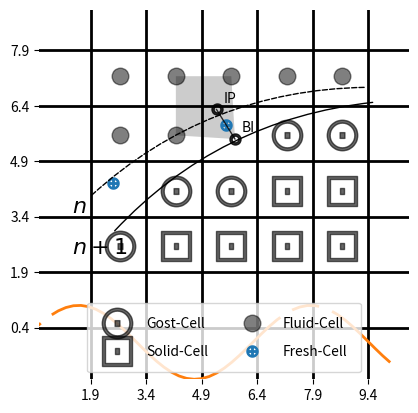

Source code (Python):
#!/usr/bin/env python
# coding=utf-8
import matplotlib.pyplot as plt
import numpy as np

boxcell_x = np.concatenate([np.arange(0,4)*1.5+4.2, np.arange(0,2)*1.5+7.2])#np.array([])
boxcell_y = np.concatenate([np.ones(4)*2.6, np.ones(2)*4.1])

circell_x = np.array([2.7, 4.2, 5.7, 7.2, 8.7])
circell_y = np.array([2.6, 4.1, 4.1, 5.6, 5.6])

dotcell_x = np.array([2.7, 4.2, 2.7, 4.2, 5.7, 7.2, 8.7])
dotcell_y = np.array([5.6, 5.6, 7.2, 7.2, 7.2, 7.2, 7.2])

shodow_x = np.array([4.2, 4.2, 5.7, 5.8])
shodow_y = np.array([5.6, 7.2, 7.2, 5.5])

crosscell_x = np.array([2.5, 5.55])
crosscell_y = np.array([4.3, 5.89])

sdotcell_x = np.array([5.3, 5.8])
sdotcell_y = np.array([6.3, 5.5])
# plot marks
plt.plot(circell_x,circell_y, marker=r'$\bigodot$', markersize=22,
         linewidth=0, alpha=0.6, color='k', label='Gost-Cell')

plt.plot(boxcell_x,boxcell_y, marker=r'$\boxdot$', markersize=22,
         linewidth=0, alpha=0.6, color='k', label='Solid-Cell')

plt.plot(dotcell_x,dotcell_y, marker=r'$\bullet$', markersize=12, linewidth=0,
         alpha=0.5, color='k', label='Fluid-Cell')

plt.plot(crosscell_x,crosscell_y, marker=r'$\oplus$', markersize=8,
         linewidth=0, label='Fresh-Cell')

plt.plot(sdotcell_x,sdotcell_y, marker=r'$\circ$', markersize=8,
         linewidth=1, alpha=0.8, color='k')

plt.fill(shodow_x, shodow_y, linewidth=0, alpha=0.2, color='k')

plt.annotate('BI', xy=(5.8, 5.5), xytext=(+5, +5), textcoords='offset points')
plt.annotate('IP', xy=(5.3, 6.3), xytext=(+5, +5), textcoords='offset points')

# plot curve
plt.annotate(r'$n+1$',
             xy=(9.6, 6.5), xycoords='data',
             xytext=(1.4, 2.4), textcoords='data', fontsize=16,
             arrowprops=dict(arrowstyle="-", connectionstyle="arc3,rad=-.2"))
plt.annotate(r'$n$',
             xy=(9.4, 6.9), xycoords='data',
             xytext=(1.4, 3.5), textcoords='data', fontsize=16,
             arrowprops=dict(arrowstyle="-", connectionstyle="arc3,rad=-.2",
                             linestyle='dashed'))
plt.grid(True, color='k', linewidth=2)

# set the figure style
ax = plt.gca()

ax.set_xticks(np.arange(0,10,1.5)+0.4)
ax.set_yticks(np.arange(0,10,1.5)+0.4)

ax.spines['right'].set_color('none')
ax.spines['bottom'].set_color('none')
ax.spines['left'].set_color('none')
ax.spines['top'].set_color('none')

plt.axis('scaled')
plt.xlim(0.5,10.5)
plt.ylim(-1,9)

#plt.tick_params(labelbottom='off', labelleft='off', left='off', right='off',bottom='off', top='off')
# add the legend

ax.legend(loc='lower center',numpoints=1, handlelength=2.3, handletextpad=1, labelspacing=1,
          ncol=2,mode="None",borderpad=1, fancybox=True)

plt.show()




import numpy as np
import matplotlib.pyplot as plt


x = np.linspace(0, 10)
line, = plt.plot(x, np.sin(x), '--', linewidth=2)

dashes = [10, 5, 100, 5] # 10 points on, 5 off, 100 on, 5 off
line.set_dashes(dashes)

plt.show()
